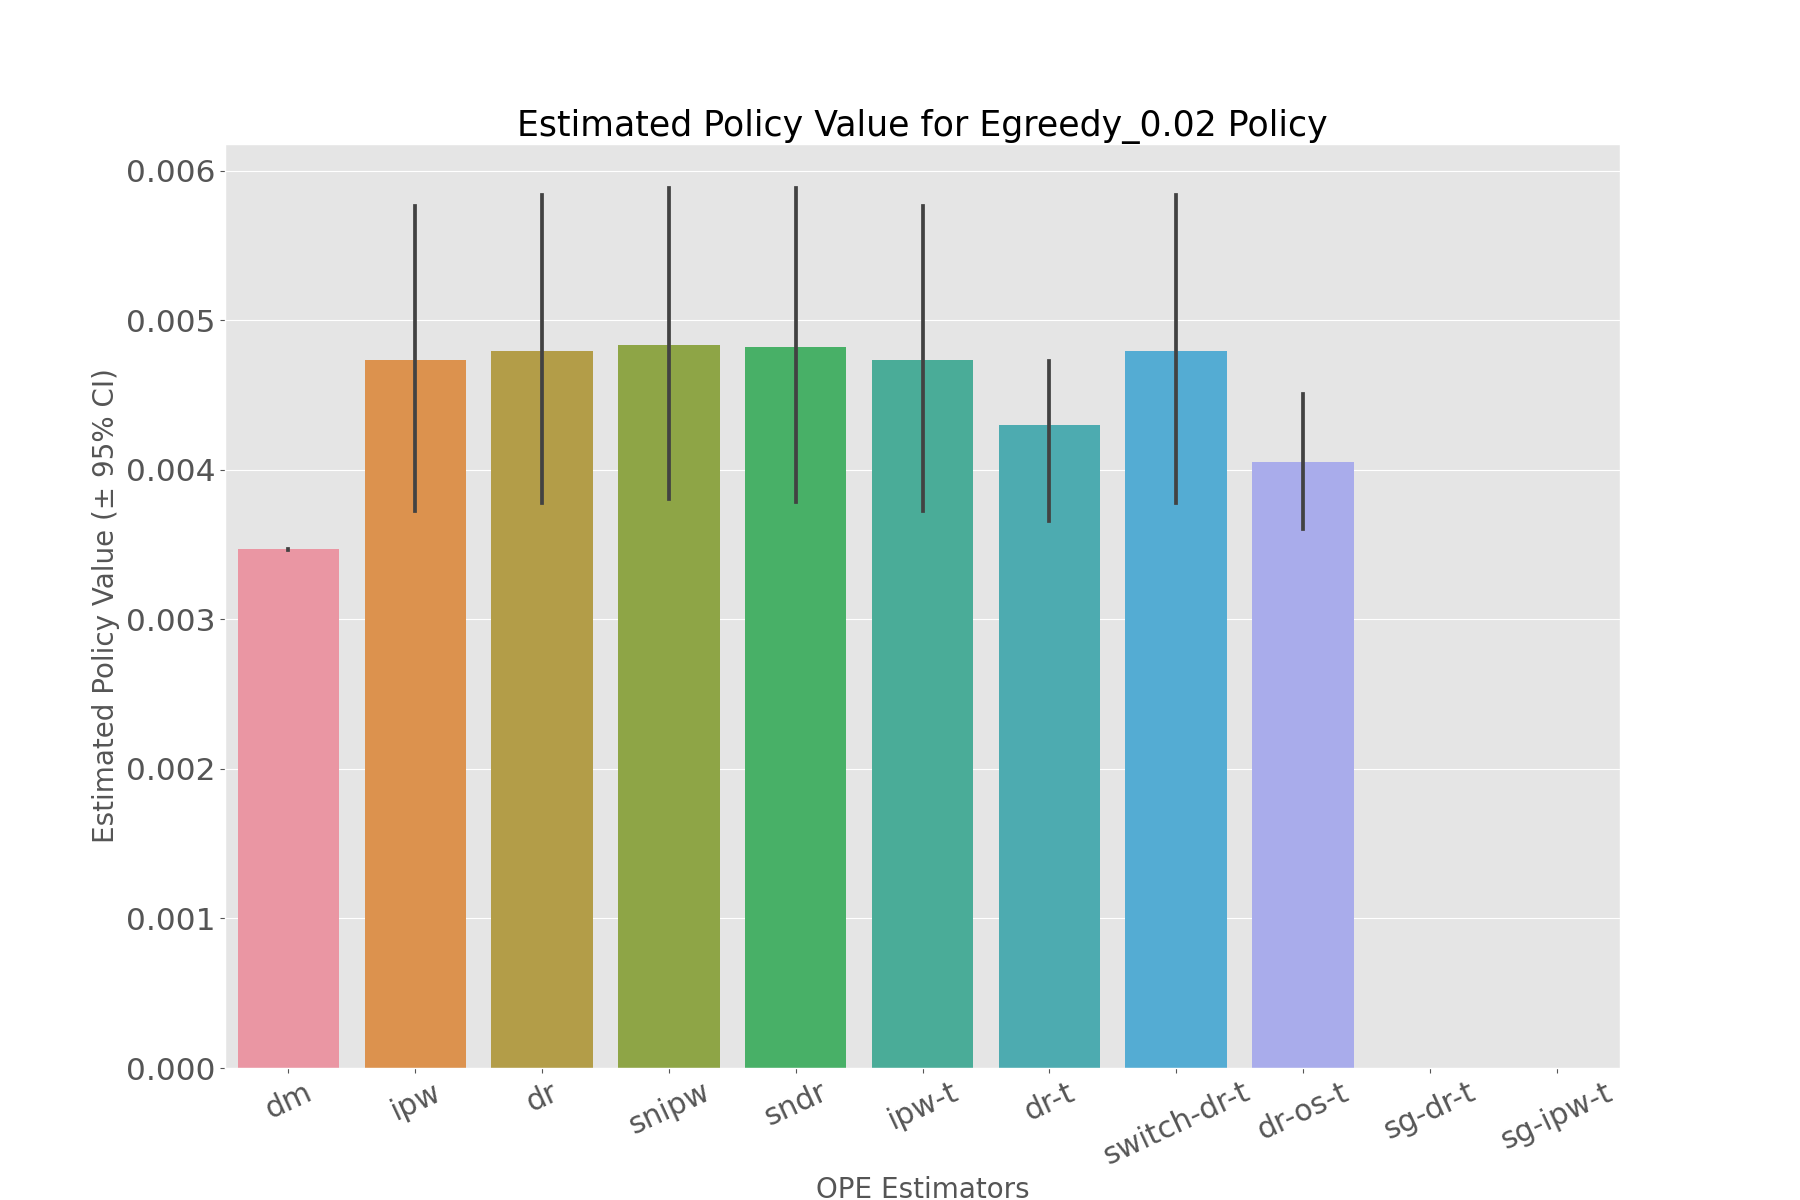

The data file committed next to this chart (first rows):
, estimated_policy_value, relative_estimated_policy_value, mean, 95.0% CI (lower), 95.0% CI (upper)
dm, 0.00347, 1, 0.00347, 0.003467, 0.003473
ipw, 0.004715, 1.359, 0.004712, 0.003725, 0.005763
dr, 0.004775, 1.376, 0.004772, 0.003777, 0.005836
snipw, 0.004814, 1.388, 0.004811, 0.003804, 0.005884
sndr, 0.004803, 1.384, 0.004799, 0.003783, 0.005886
ipw-t, 0.004715, 1.359, 0.004712, 0.003725, 0.005763
dr-t, 0.004286, 1.235, 0.004283, 0.003661, 0.004948
switch-dr-t, 0.004775, 1.376, 0.004772, 0.003777, 0.005836
dr-os-t, 0.004042, 1.165, 0.004041, 0.003603, 0.004507
sg-dr-t, , , , , 
sg-ipw-t, , , , , 
